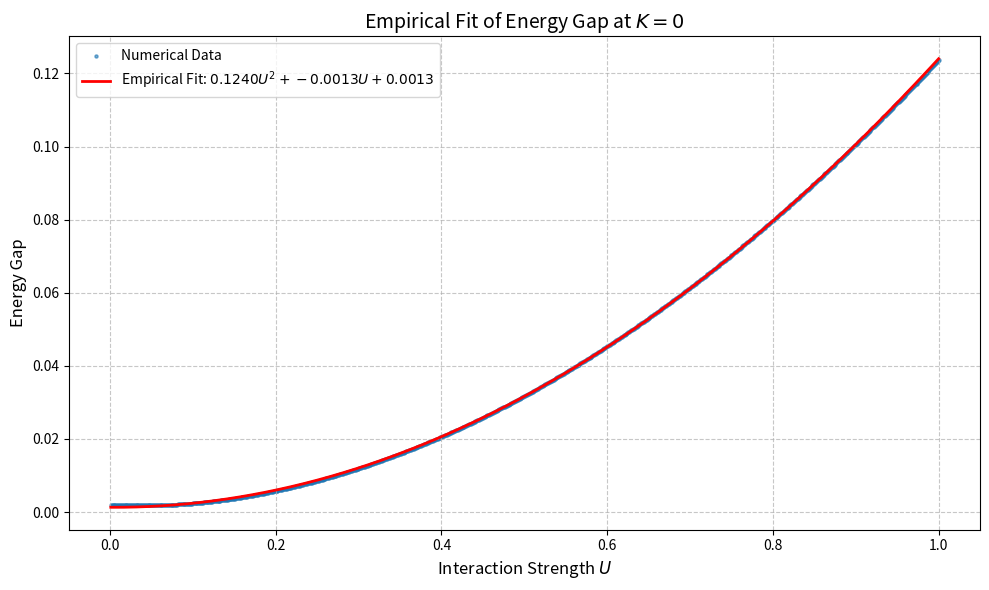

Source code (Python):
import numpy as np
import matplotlib.pyplot as plt
from scipy.optimize import curve_fit
#yo_2
def compute_K0_block(L, t, U):
    K_index = 0
    momenta = 2 * np.pi * np.arange(L) / L  # Allowed momenta
    basis = []
    for n1 in range(L):
        n2 = (K_index - n1) % L
        basis.append(('↑↓', n1, n2))
    basis_size = len(basis)
    H_block = np.zeros((basis_size, basis_size))
    
    # Kinetic energy contribution
    for i in range(basis_size):
        sector, n1, n2 = basis[i]
        p1 = momenta[n1]
        p2 = momenta[n2]
        kinetic = -2 * t * (np.cos(p1) + np.cos(p2))
        H_block[i, i] = kinetic
    
    # Interaction contribution
    interaction = -U / L * np.ones((basis_size, basis_size))
    H_block += interaction
    
    eigenvalues = np.linalg.eigvalsh(H_block)
    return eigenvalues

# Parameters
L = 200
t = 1
U_values = np.linspace(0.001, 1, 900)  # Adjust U range as needed
energy_differences = []

# Compute energy gaps for each U
for U in U_values:
    evals = compute_K0_block(L, t, U)
    if len(evals) >= 2:
        gap = evals[1] - evals[0]
        energy_differences.append(gap)
    else:
        energy_differences.append(0)

# Define an empirical quadratic fit function (no theory assumed)
def empirical_fit(U, a, b, c):
    return a * U**2 + b * U + c  # Quadratic: aU² + bU + c

# Fit the data to the empirical function
params, covariance = curve_fit(empirical_fit, U_values, energy_differences)
a, b, c = params
print(f"Empirical fit coefficients: a = {a:.4f}, b = {b:.4f}, c = {c:.4f}")

# Generate the fitted curve
fitted_gap = empirical_fit(U_values, a, b, c)

# Plot
plt.figure(figsize=(10, 6))
plt.scatter(U_values, energy_differences, s=5, alpha=0.6, label='Numerical Data')
plt.plot(U_values, fitted_gap, 'r-', linewidth=2, label=f'Empirical Fit: ${a:.4f}U^2 + {b:.4f}U + {c:.4f}$')
plt.xlabel('Interaction Strength $U$', fontsize=12)
plt.ylabel('Energy Gap', fontsize=12)
plt.title('Empirical Fit of Energy Gap at $K=0$', fontsize=14)
plt.legend()
plt.grid(True, linestyle='--', alpha=0.7)
plt.tight_layout()
plt.show()
